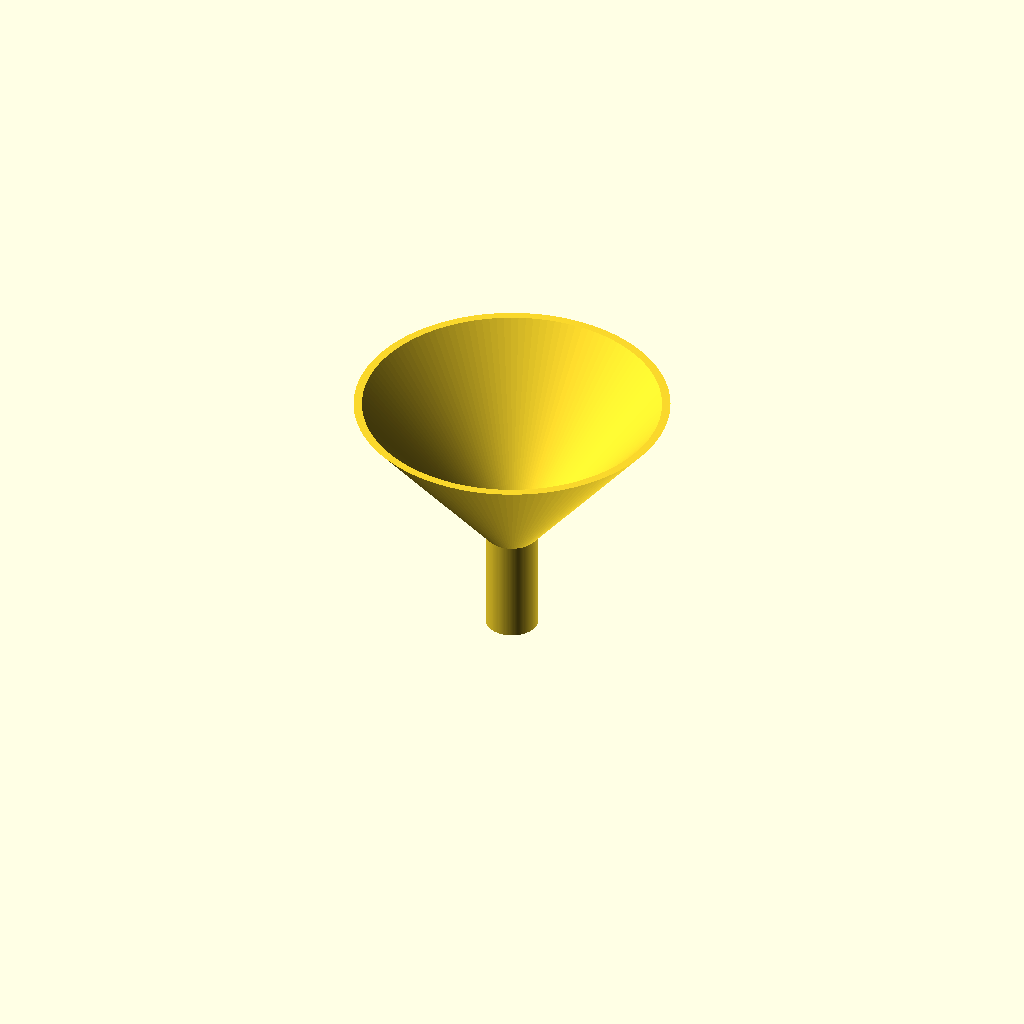
Cell 1: rendered with the file's own defaults.
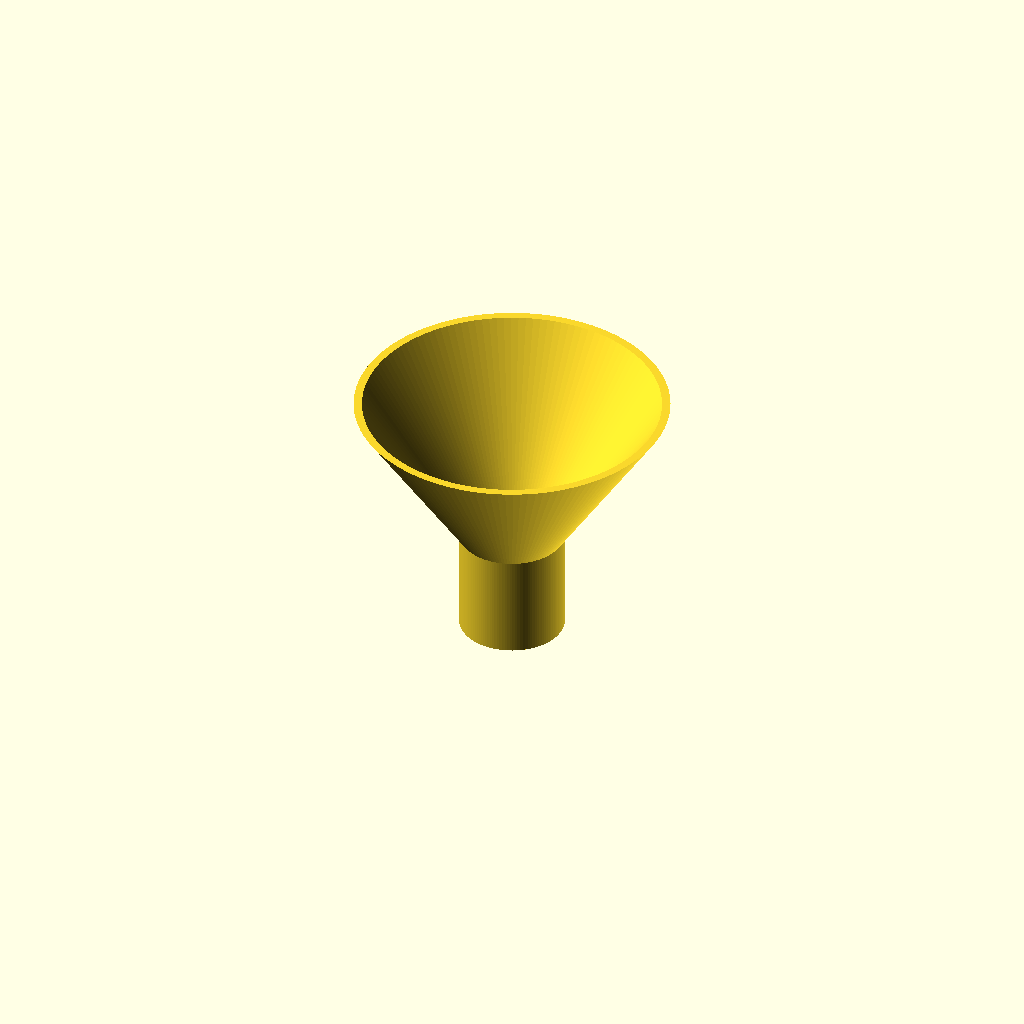
Cell 2 — spout_od set to 20, the other parameters unchanged.
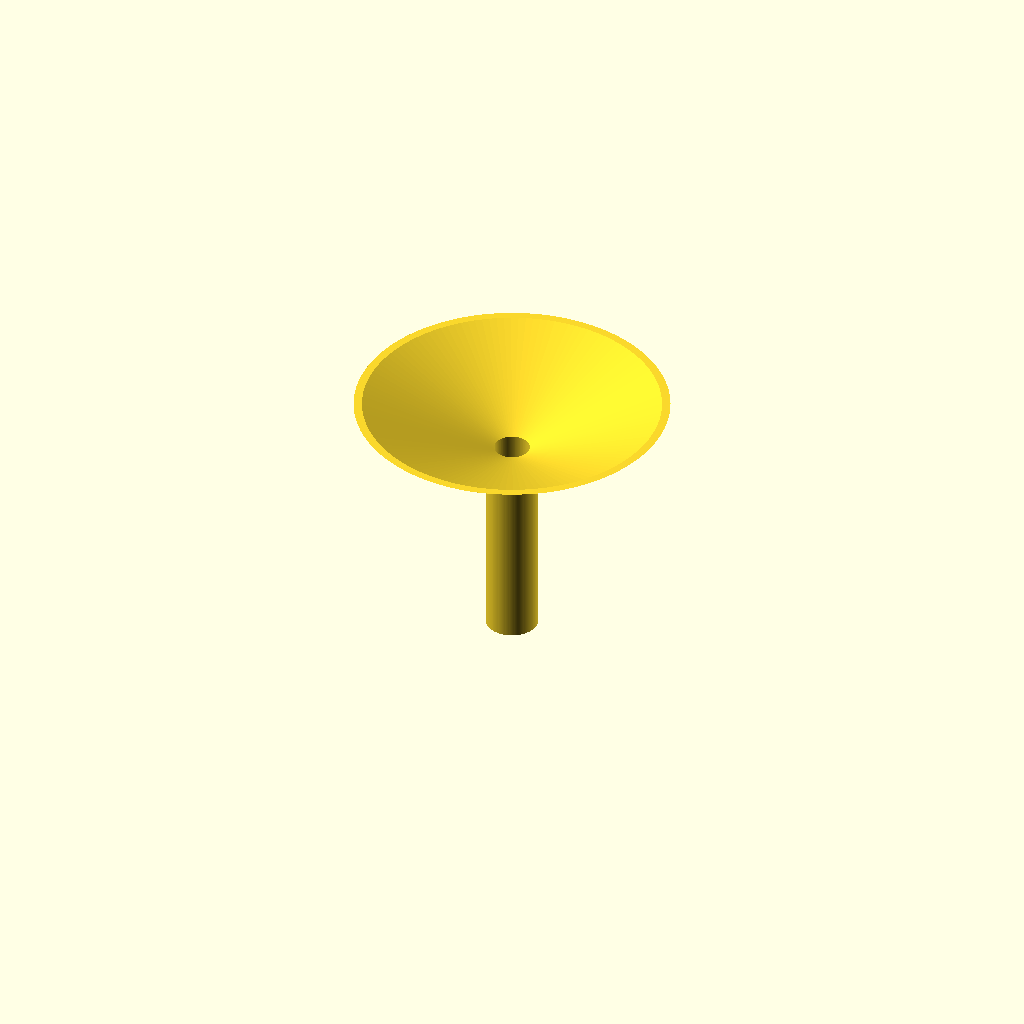
Cell 3 — spout_top_z set to 40, the other parameters unchanged.
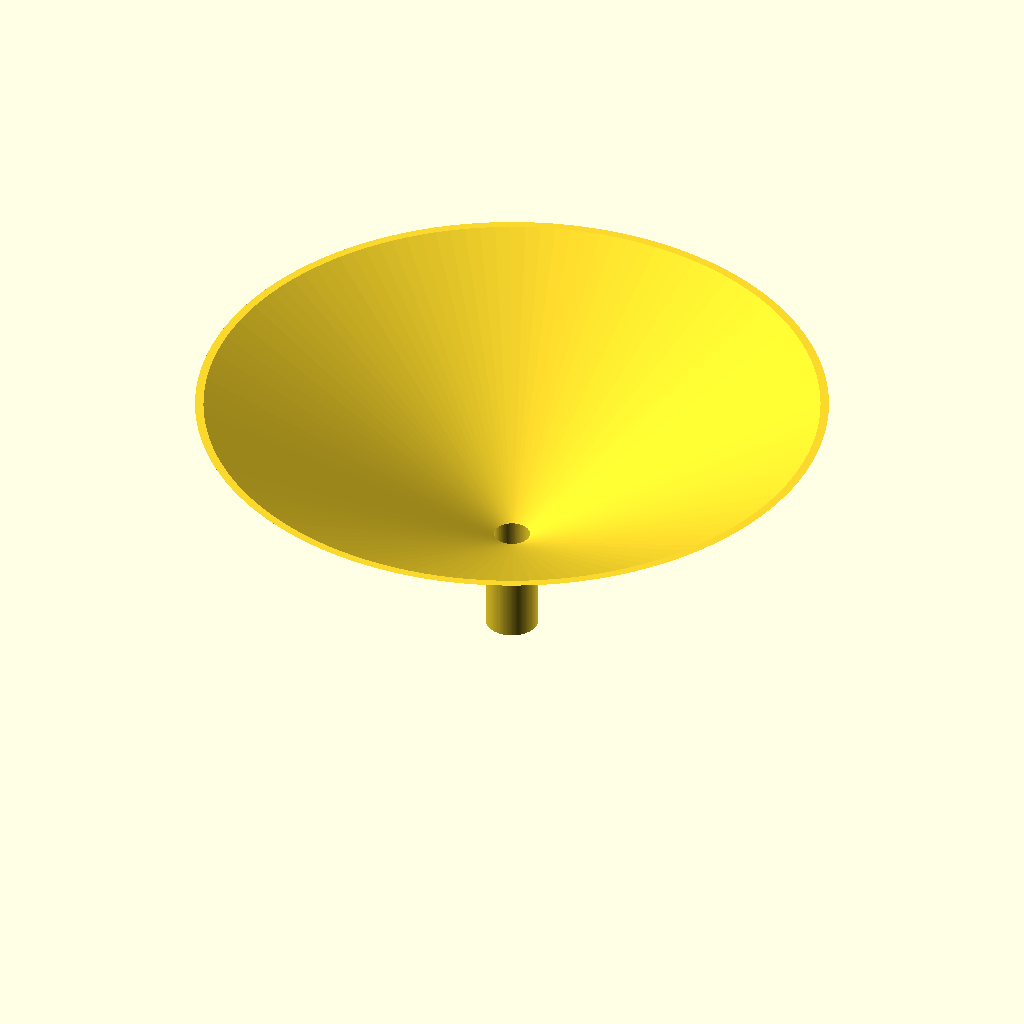
Cell 4 — cone_bottom_od set to 120, the other parameters unchanged.
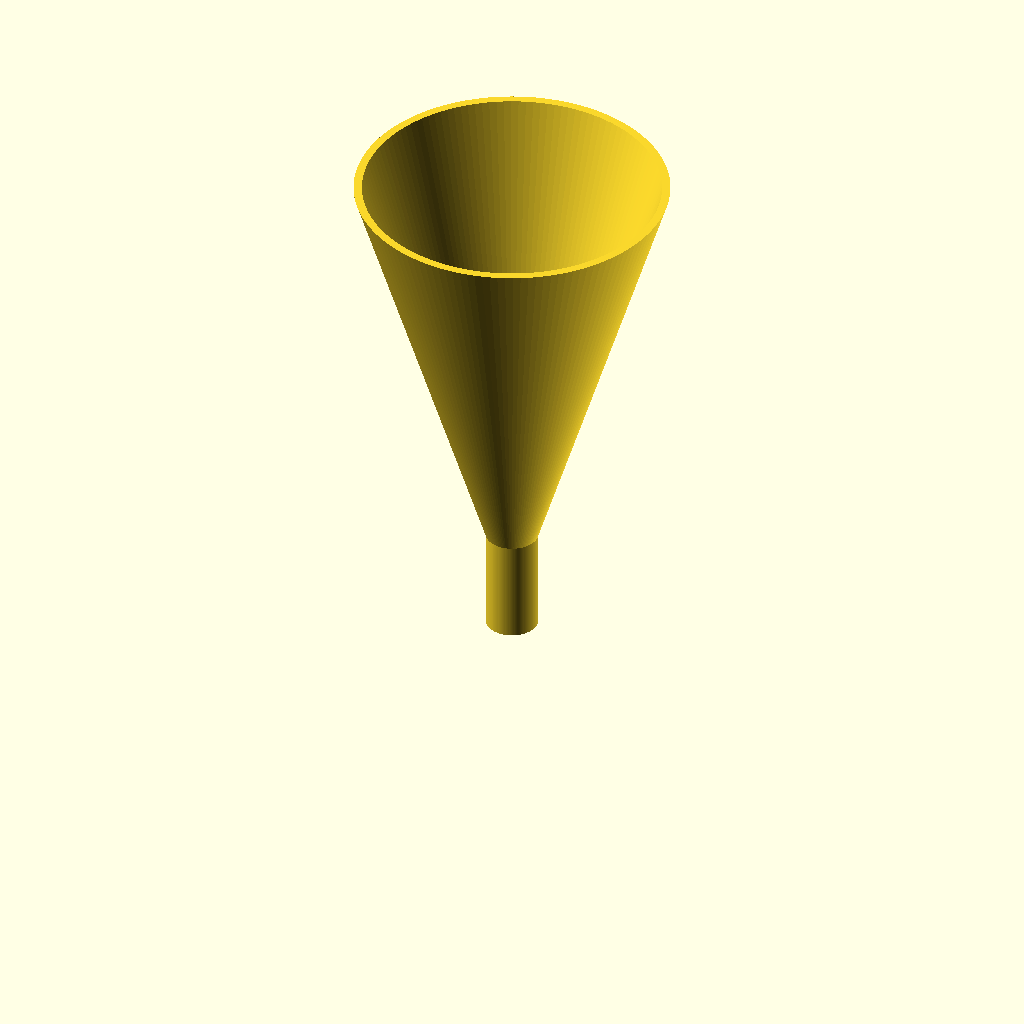
Cell 5: the same model with cone_bottom_z = 100.
All cells are drawn from one camera (rotation 55°, 0°, 25°, orthographic, colour scheme Cornfield), so only the parameter changes between them.
The OpenSCAD source (bench/results/think-tiiny/code/tiiny_Qwen_Qwen3.6-35B-A3B/lab_funnel_60mm_s1_a1.scad):
// Lab funnel dimensions
spout_od = 10;            // Outer diameter of straight spout
spout_bottom_z = 0;       // Z position of spout bottom
spout_top_z = 20;         // Z position where spout meets cone
cone_top_od = 10;         // Outer diameter at cone top (matches spout)
cone_bottom_od = 60;      // Outer diameter at cone rim
cone_bottom_z = 50;       // Z position of cone rim
wall_thickness = 1.6;     // Wall thickness everywhere

// Calculate radii
spout_or = spout_od / 2;
spout_ir = (spout_od - 2 * wall_thickness) / 2;
cone_or_top = cone_bottom_od / 2;
cone_ir_top = (cone_bottom_od - 2 * wall_thickness) / 2;
cone_or_bottom = spout_or;
cone_ir_bottom = spout_ir;

// Define 2D cross-section of the wall
// Traces the material from inner bottom, up inner wall, across top rim, down outer wall, across bottom rim
pts = [
  [spout_ir, spout_bottom_z],
  [spout_ir, spout_top_z],
  [cone_ir_top, cone_bottom_z],
  [cone_or_top, cone_bottom_z],
  [cone_or_bottom, spout_top_z],
  [cone_or_bottom, spout_bottom_z],
  [spout_or, spout_bottom_z]
];

// Revolve the cross-section to create the solid funnel
$fn = 128;
rotate_extrude() polygon(pts);
Customizer parameters (derived from the source; name, type, default, range or options):
spout_od: number, default 10
spout_bottom_z: number, default 0
spout_top_z: number, default 20
cone_top_od: number, default 10
cone_bottom_od: number, default 60
cone_bottom_z: number, default 50
wall_thickness: number, default 1.6
